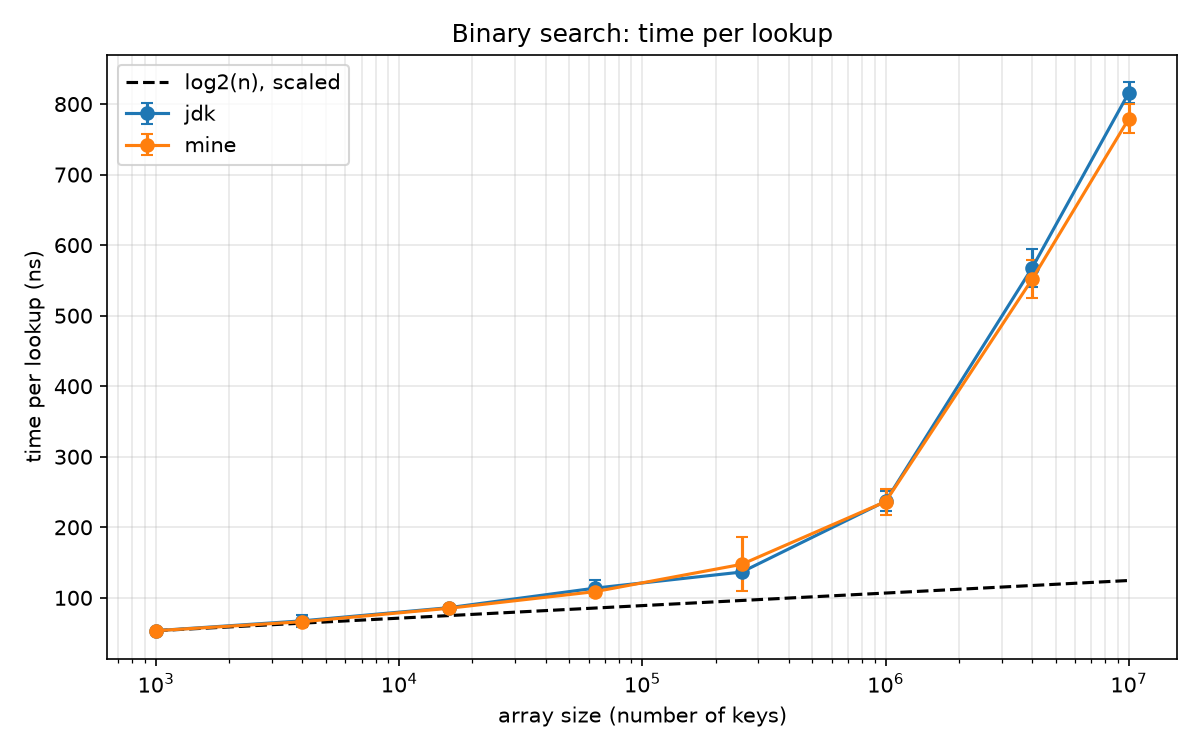

Data behind this chart, as committed beside it:
Benchmark, Mode, Threads, Samples, Score, Score Error (99.9%), Unit, Param: size
learnedindex.BinarySearchBench.jdk, avgt, 1, 10, 53.42, 0.6331, ns/op, 1000
learnedindex.BinarySearchBench.jdk, avgt, 1, 10, 67.37, 8.597, ns/op, 4000
learnedindex.BinarySearchBench.jdk, avgt, 1, 10, 86.01, 1.645, ns/op, 16000
learnedindex.BinarySearchBench.jdk, avgt, 1, 10, 113.7, 11, ns/op, 64000
learnedindex.BinarySearchBench.jdk, avgt, 1, 10, 136.6, 3.961, ns/op, 256000
learnedindex.BinarySearchBench.jdk, avgt, 1, 10, 236.9, 14.02, ns/op, 1000000
learnedindex.BinarySearchBench.jdk, avgt, 1, 10, 567.7, 27.46, ns/op, 4000000
learnedindex.BinarySearchBench.jdk, avgt, 1, 10, 816.2, 15.2, ns/op, 10000000
learnedindex.BinarySearchBench.mine, avgt, 1, 10, 53.38, 0.4604, ns/op, 1000
learnedindex.BinarySearchBench.mine, avgt, 1, 10, 66.14, 0.9585, ns/op, 4000
learnedindex.BinarySearchBench.mine, avgt, 1, 10, 85.18, 1.602, ns/op, 16000
learnedindex.BinarySearchBench.mine, avgt, 1, 10, 108.8, 6.095, ns/op, 64000
learnedindex.BinarySearchBench.mine, avgt, 1, 10, 147.5, 38.42, ns/op, 256000
learnedindex.BinarySearchBench.mine, avgt, 1, 10, 236.5, 18.42, ns/op, 1000000
learnedindex.BinarySearchBench.mine, avgt, 1, 10, 551.5, 26.97, ns/op, 4000000
learnedindex.BinarySearchBench.mine, avgt, 1, 10, 779.4, 20.28, ns/op, 10000000
